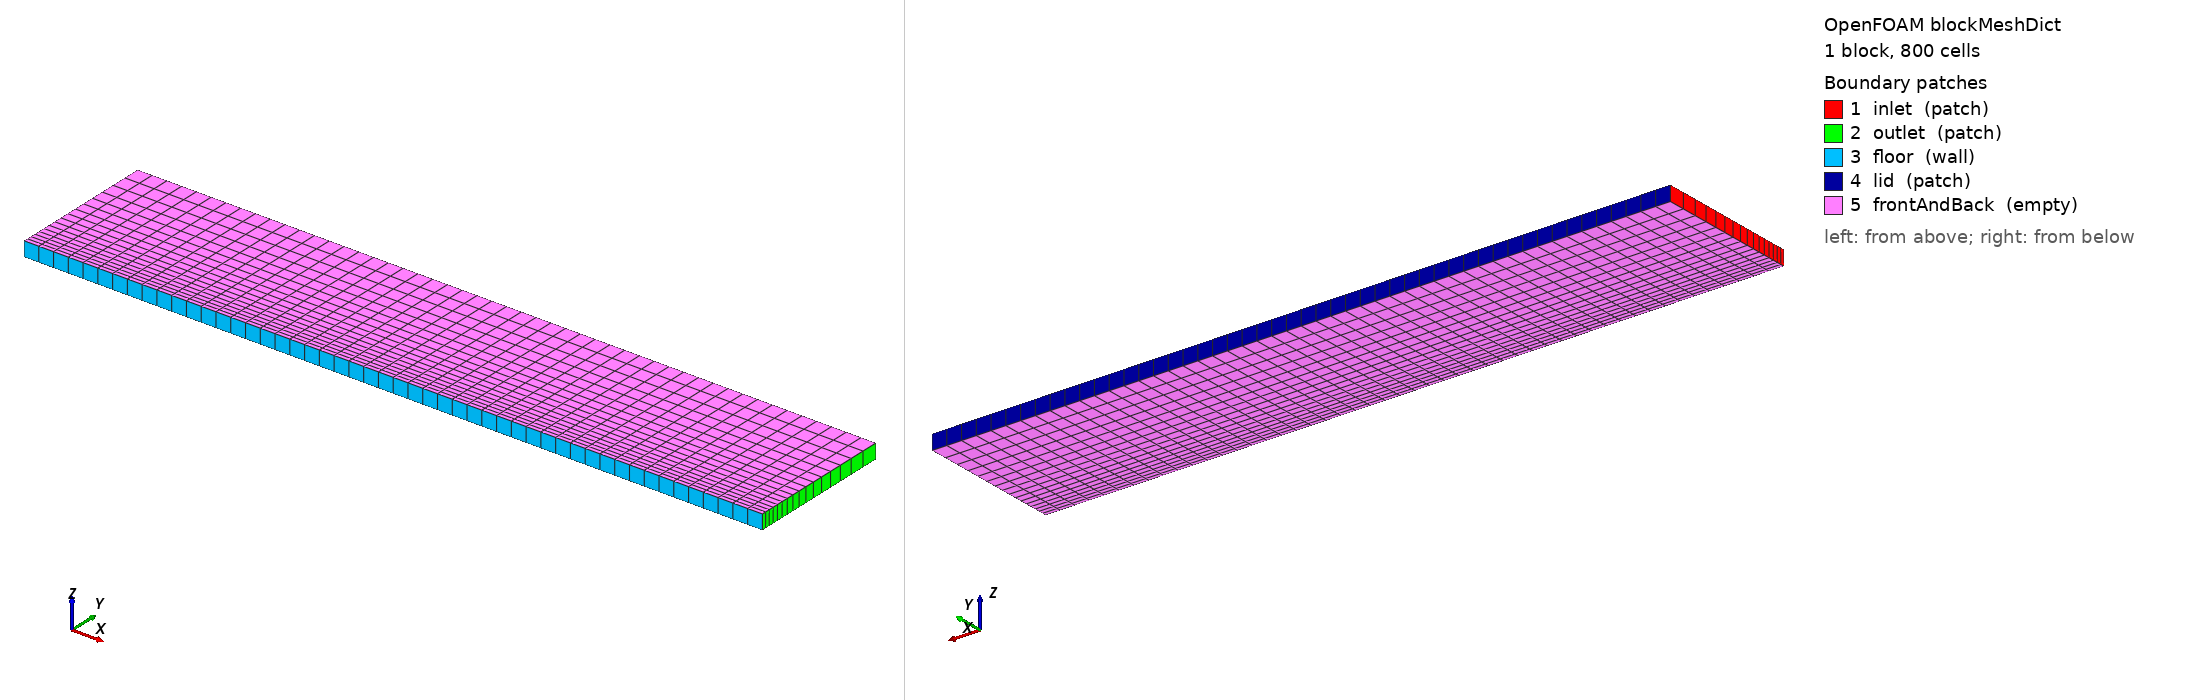

OpenFOAM case: the mesh blockMesh builds from blockMeshDict, 1 block(s), 800 cells. Boundary patches (legend numbers): 1 inlet (patch), 2 outlet (patch), 3 floor (wall), 4 lid (patch), 5 frontAndBack (empty). Left view from above one corner, right view from below the opposite corner. Boundary conditions: 1 field file(s) under 0/; 4 of 5 drawn patches have an entry in a shipped field file.

=== system/blockMeshDict ===
FoamFile
{
    version     2.0;
    format      ascii;
    class       dictionary;
    object      blockMeshDict;
}
vertices
(
    (0 0 0) (1 0 0) (1 0.2 0) (0 0.2 0)
    (0 0 0.02) (1 0 0.02) (1 0.2 0.02) (0 0.2 0.02)
);
blocks ( hex (0 1 2 3 4 5 6 7) (50 16 1) simpleGrading (1 4 1) );
edges ();
boundary
(
    inlet { type patch; faces ((0 4 7 3)); }
    outlet { type patch; faces ((2 6 5 1)); }
    floor { type wall; faces ((1 5 4 0)); }
    lid { type patch; faces ((3 7 6 2)); }
    frontAndBack { type empty; faces ((0 3 2 1) (4 5 6 7)); }
);


=== system/controlDict ===
FoamFile
{
    version     2.0;
    format      ascii;
    class       dictionary;
    object      controlDict;
}
application pimpleFoam;
startFrom startTime;
startTime 0;
stopAt endTime;
endTime 2;
deltaT 0.001;
writeControl adjustableRunTime;
writeInterval 0.5;
purgeWrite 0;
writeFormat ascii;
writePrecision 17;
timeFormat general;
timePrecision 10;
runTimeModifiable false;
adjustTimeStep yes;
maxCo 2;
maxDeltaT 0.03;


=== 0/U ===
FoamFile
{
    version     2.0;
    format      ascii;
    class       volVectorField;
    object      U;
}
dimensions [0 1 -1 0 0 0 0];
internalField uniform (1 0 0);
boundaryField
{
    inlet { type fixedValue; value uniform (1 0 0); }
    outlet { type inletOutlet; inletValue uniform (0 0 0); value uniform (1 0 0); }
    floor { type noSlip; }
    lid { type slip; }
    #includeEtc "caseDicts/setConstraintTypes"
}


Also in the case, not shown: constant/polyMesh/faces (numeric list); constant/polyMesh/points (numeric list).
